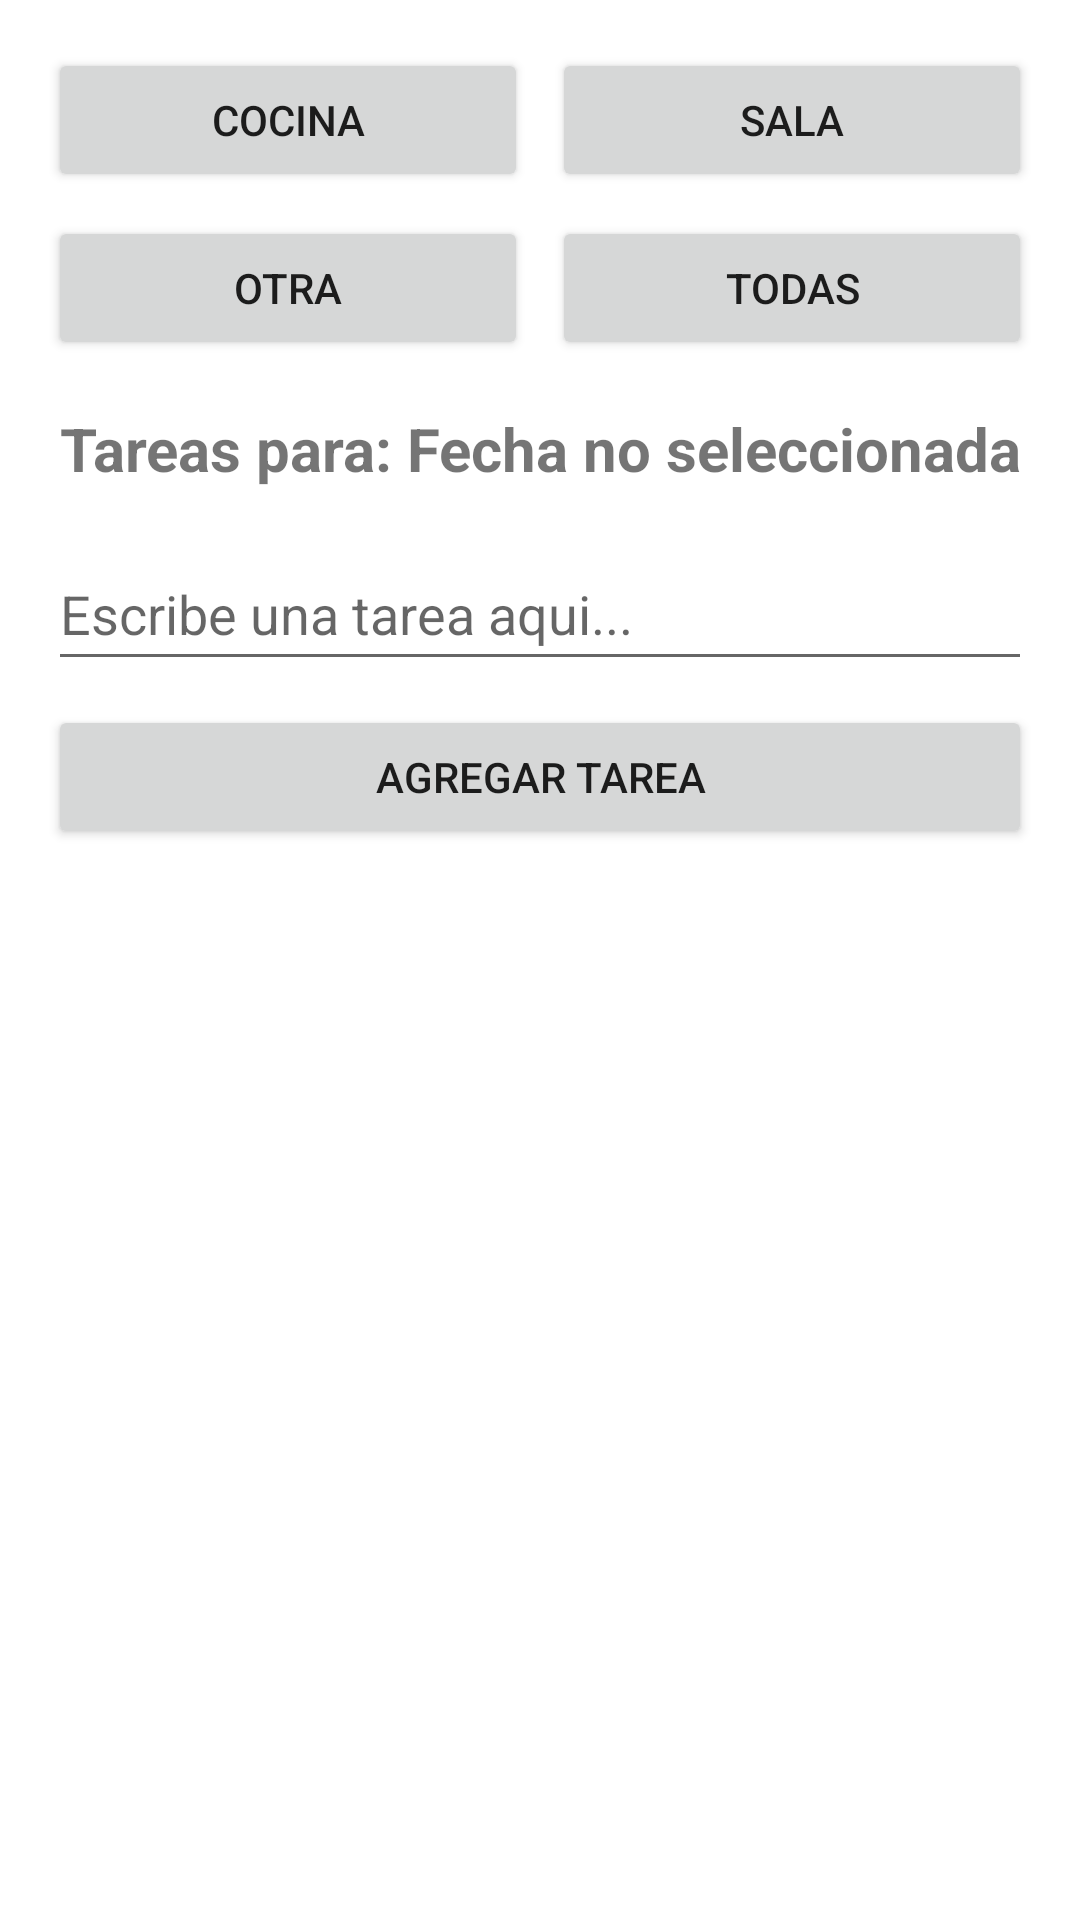

This screen was rendered from an Android layout file. Write that file and the resources it references.
<!-- AndroidManifest.xml: application theme Theme.ToDoList -->
<!-- res/layout/main_activity.xml -->
<?xml version="1.0" encoding="utf-8"?>
<LinearLayout xmlns:android="http://schemas.android.com/apk/res/android"
    xmlns:tools="http://schemas.android.com/tools"
    android:layout_width="match_parent"
    android:layout_height="match_parent"
    android:orientation="vertical"
    android:padding="16dp"
    tools:context=".MainActivity">

    <LinearLayout
        android:layout_width="match_parent"
        android:layout_height="wrap_content"
        android:orientation="horizontal"
        android:gravity="center_horizontal"
        android:layout_marginBottom="8dp">
        <Button
            android:id="@+id/btnCocina"
            android:layout_width="0dp"
            android:layout_height="wrap_content"
            android:layout_weight="1"
            android:text="@string/btnCocina"
            android:layout_marginEnd="8dp"/>
        <Button
            android:id="@+id/btnSala"
            android:layout_width="0dp"
            android:layout_height="wrap_content"
            android:layout_weight="1"
            android:text="@string/btnSala" />
    </LinearLayout>

    <LinearLayout
        android:layout_width="match_parent"
        android:layout_height="wrap_content"
        android:orientation="horizontal"
        android:gravity="center_horizontal"
        android:layout_marginBottom="16dp">
        <Button
            android:id="@+id/btnOtrasTareas"
            android:layout_width="0dp"
            android:layout_height="wrap_content"
            android:layout_weight="1"
            android:text="@string/btnOtrasTareas"
            android:layout_marginEnd="8dp"/>

        <Button
            android:id="@+id/btnTodas"
            android:layout_width="0dp"
            android:layout_height="wrap_content"
            android:layout_weight="1"
            android:text="@string/btnTodas" />

    </LinearLayout>

    <TextView
        android:id="@+id/tvFecha"
        android:layout_width="match_parent"
        android:layout_height="wrap_content"
        android:textSize="20sp"
        android:textStyle="bold"
        android:gravity="center_horizontal"
        android:layout_marginBottom="16dp"
        android:text="@string/TareasNofecha" />

    <EditText
        android:id="@+id/etNuevaTarea"
        android:layout_width="match_parent"
        android:layout_height="wrap_content"
        android:hint="@string/placeHolder"
        android:layout_marginBottom="8dp"
        android:minHeight="48dp"
        android:inputType="textCapSentences" />

    <Button
        android:id="@+id/btnAgregar"
        android:layout_width="match_parent"
        android:layout_height="wrap_content"
        android:text="@string/buttonAdd"
        android:layout_marginBottom="16dp" />

    <androidx.recyclerview.widget.RecyclerView
        android:id="@+id/recyclerViewTareas"
        android:layout_width="match_parent"
        android:layout_height="0dp"
        android:layout_weight="1"
        android:scrollbars="vertical" />

</LinearLayout>
<!-- resources referenced by this layout -->
<resources>
  <string name="TareasNofecha">Tareas para: Fecha no seleccionada</string>
  <string name="btnCocina">Cocina</string>
  <string name="btnOtrasTareas">Otra</string>
  <string name="btnSala">Sala</string>
  <string name="btnTodas">Todas</string>
  <string name="buttonAdd">AGREGAR TAREA</string>
  <string name="placeHolder">Escribe una tarea aqui...</string>
  <style name="Theme.ToDoList" parent="Theme.MaterialComponents.DayNight.NoActionBar" />
</resources>
